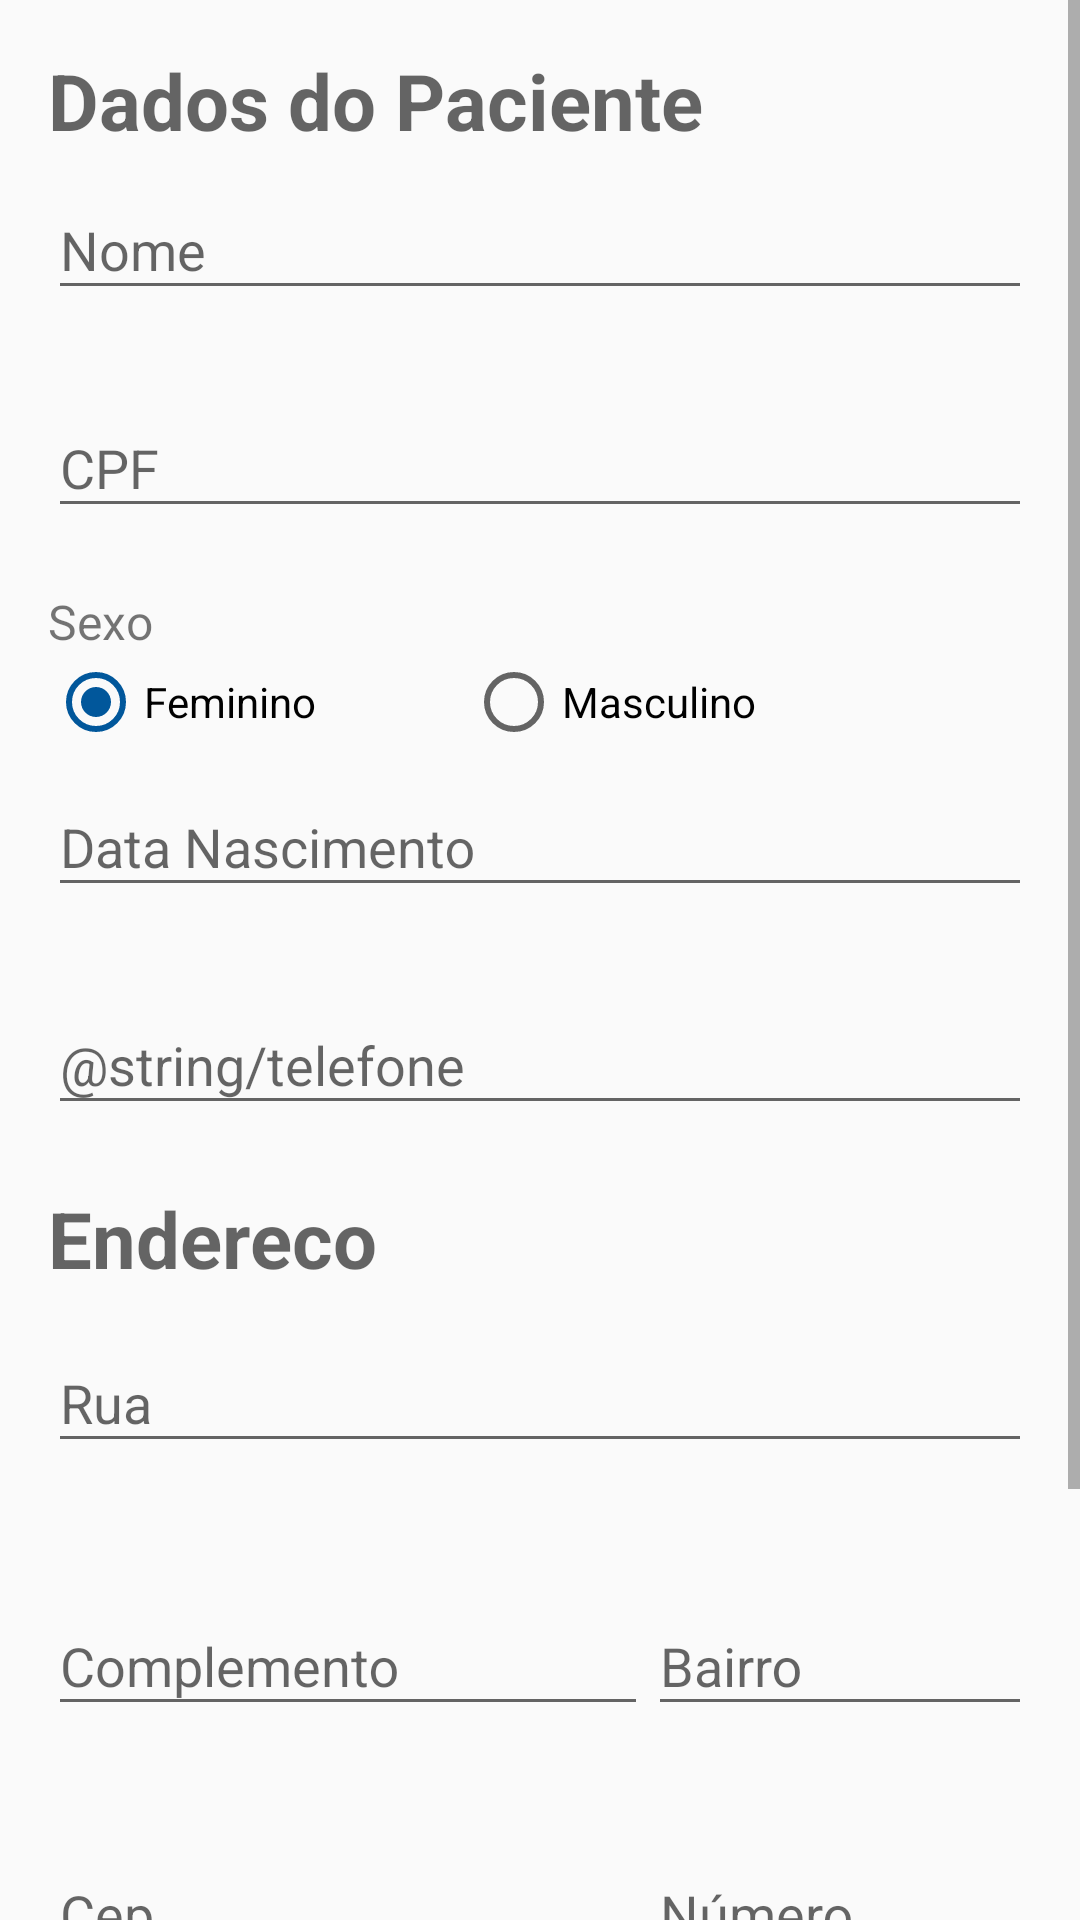

Here is an Android app screen rendered from its layout file. Give the layout XML and the strings, colors and styles it references.
<!-- AndroidManifest.xml: application theme AppTheme -->
<!-- res/layout/activity_cadastro_paciente.xml -->
<?xml version="1.0" encoding="utf-8"?>
<RelativeLayout xmlns:android="http://schemas.android.com/apk/res/android"
    xmlns:app="http://schemas.android.com/apk/res-auto"
    android:layout_width="match_parent"
    android:layout_height="match_parent">

    <ScrollView
        android:layout_width="match_parent"
        android:layout_height="match_parent">

        <LinearLayout
            android:layout_width="match_parent"
            android:layout_height="wrap_content"
            android:orientation="vertical"
            android:padding="16dp">

            <RelativeLayout
                android:layout_width="match_parent"
                android:layout_height="wrap_content">

                <TextView
                    android:layout_width="wrap_content"
                    android:layout_height="wrap_content"
                    android:text="@string/dados_do_paciente"
                    android:textColor="@color/cinza40"
                    android:textSize="26sp"
                    android:textStyle="bold" />
            </RelativeLayout>

            <android.support.design.widget.TextInputLayout
                android:id="@+id/telaPaciente_nomePaciente"
                android:layout_width="match_parent"
                android:layout_height="wrap_content"
                app:errorEnabled="true">

                <android.support.design.widget.TextInputEditText
                    android:layout_width="match_parent"
                    android:layout_height="wrap_content"
                    android:hint="@string/nome"
                    android:inputType="textCapSentences" />
            </android.support.design.widget.TextInputLayout>

            <android.support.design.widget.TextInputLayout
                android:id="@+id/telaPaciente_cpf"
                android:layout_width="match_parent"
                android:layout_height="wrap_content"
                app:errorEnabled="true">

                <android.support.design.widget.TextInputEditText
                    android:layout_width="match_parent"
                    android:layout_height="wrap_content"
                    android:hint="@string/cpf"
                    android:inputType="number"
                    android:maxLength="11" />
            </android.support.design.widget.TextInputLayout>

            <TextView
                android:layout_width="wrap_content"
                android:layout_height="wrap_content"
                android:text="@string/sexo"
                android:textSize="16sp" />

            <RadioGroup
                android:id="@+id/telaPaciente_radioGroup"
                android:layout_width="wrap_content"
                android:layout_height="wrap_content"
                android:orientation="horizontal">

                <RadioButton
                    android:id="@+id/telaPaciente_sexoFeminino"
                    android:layout_width="wrap_content"
                    android:layout_height="wrap_content"
                    android:checked="true"
                    android:text="@string/feminino" />

                <RadioButton
                    android:id="@+id/telaPaciente_sexoMasculino"
                    android:layout_width="wrap_content"
                    android:layout_height="wrap_content"
                    android:layout_marginStart="50dp"
                    android:layout_marginLeft="50dp"
                    android:text="@string/masculino" />
            </RadioGroup>

            <android.support.design.widget.TextInputLayout
                android:layout_width="match_parent"
                android:layout_height="wrap_content"
                app:errorEnabled="true">

                <EditText
                    android:id="@+id/telaPaciente_dataNascimento"
                    android:layout_width="match_parent"
                    android:layout_height="wrap_content"
                    android:focusable="false"
                    android:hint="@string/data_nascimento"
                    android:inputType="date" />
            </android.support.design.widget.TextInputLayout>

            <android.support.design.widget.TextInputLayout
                android:id="@+id/telaPaciente_telefone"
                android:layout_width="match_parent"
                android:layout_height="wrap_content"
                app:errorEnabled="true">

                <EditText
                    android:layout_width="match_parent"
                    android:layout_height="wrap_content"
                    android:hint="@string/telefone"
                    android:inputType="textPhonetic" />
            </android.support.design.widget.TextInputLayout>

            <TextView
                android:layout_width="wrap_content"
                android:layout_height="wrap_content"
                android:text="@string/endereco"
                android:textColor="@color/cinza40"
                android:textSize="26sp"
                android:textStyle="bold" />

            <android.support.design.widget.TextInputLayout
                android:id="@+id/endereco_edtRuaId"
                android:layout_width="match_parent"
                android:layout_height="wrap_content"
                android:layout_marginTop="5sp"
                app:errorEnabled="true">

                <android.support.design.widget.TextInputEditText
                    android:layout_width="match_parent"
                    android:layout_height="wrap_content"
                    android:hint="@string/logradouro"
                    android:inputType="textCapSentences|textMultiLine|textAutoCorrect" />
            </android.support.design.widget.TextInputLayout>

            <RelativeLayout
                android:layout_width="match_parent"
                android:layout_height="wrap_content"
                android:layout_marginTop="15dp">

                <android.support.design.widget.TextInputLayout
                    android:id="@+id/complementoIdLayout"
                    android:layout_width="wrap_content"
                    android:layout_height="wrap_content">

                    <android.support.design.widget.TextInputEditText
                        android:id="@+id/endereco_edtComplementoId"
                        android:layout_width="200dp"
                        android:layout_height="wrap_content"
                        android:hint="@string/complemento"
                        android:inputType="textCapSentences|textMultiLine|textAutoCorrect" />
                </android.support.design.widget.TextInputLayout>

                <android.support.design.widget.TextInputLayout
                    android:id="@+id/endereco_edtBairroId"
                    android:layout_width="match_parent"
                    android:layout_height="wrap_content"
                    android:layout_toEndOf="@id/complementoIdLayout"
                    android:layout_toRightOf="@id/complementoIdLayout"
                    app:errorEnabled="true">

                    <android.support.design.widget.TextInputEditText
                        android:layout_width="match_parent"
                        android:layout_height="wrap_content"
                        android:hint="@string/bairro"
                        android:inputType="textCapSentences|textMultiLine|textAutoCorrect" />
                </android.support.design.widget.TextInputLayout>
            </RelativeLayout>

            <RelativeLayout
                android:layout_width="match_parent"
                android:layout_height="wrap_content"
                android:layout_marginTop="10dp">

                <android.support.design.widget.TextInputLayout
                    android:id="@+id/endereco_edtCepId"
                    android:layout_width="wrap_content"
                    android:layout_height="wrap_content"
                    app:errorEnabled="true">

                    <android.support.design.widget.TextInputEditText
                        android:layout_width="200dp"
                        android:layout_height="wrap_content"
                        android:hint="@string/cep"
                        android:inputType="number"
                        android:maxLength="9" />

                </android.support.design.widget.TextInputLayout>

                <android.support.design.widget.TextInputLayout
                    android:id="@+id/endereco_edtNumeroId"
                    android:layout_width="match_parent"
                    android:layout_height="wrap_content"
                    android:layout_toEndOf="@id/endereco_edtCepId"
                    android:layout_toRightOf="@id/endereco_edtCepId"
                    app:errorEnabled="true">

                    <android.support.design.widget.TextInputEditText
                        android:layout_width="match_parent"
                        android:layout_height="wrap_content"
                        android:hint="@string/numero"
                        android:inputType="number" />
                </android.support.design.widget.TextInputLayout>

            </RelativeLayout>

            <RelativeLayout
                android:layout_width="match_parent"
                android:layout_height="wrap_content"
                android:layout_marginTop="10dp">

                <android.support.design.widget.TextInputLayout
                    android:id="@+id/endereco_edtCidadeId"
                    android:layout_width="wrap_content"
                    android:layout_height="wrap_content"
                    app:errorEnabled="true">

                    <android.support.design.widget.TextInputEditText
                        android:layout_width="200dp"
                        android:layout_height="wrap_content"
                        android:layout_below="@+id/endereco_edtCidadeId"
                        android:layout_alignStart="@+id/endereco_edtCidadeId"
                        android:layout_alignLeft="@+id/endereco_edtCidadeId"
                        android:hint="@string/localidade"
                        android:inputType="textCapSentences|textMultiLine|textAutoCorrect" />
                </android.support.design.widget.TextInputLayout>

                <TextView
                    android:layout_width="wrap_content"
                    android:layout_height="wrap_content"
                    android:layout_toEndOf="@id/endereco_edtCidadeId"
                    android:layout_toRightOf="@id/endereco_edtCidadeId"
                    android:text="@string/uf" />

                <Spinner
                    android:id="@+id/endereco_spinnerEstados"
                    android:layout_width="match_parent"
                    android:layout_height="35dp"
                    android:layout_marginTop="20dp"
                    android:layout_toEndOf="@id/endereco_edtCidadeId"
                    android:layout_toRightOf="@id/endereco_edtCidadeId"
                    android:entries="@array/estados" />

            </RelativeLayout>

            <Button
                android:id="@+id/telaPaciente_btnProximo"
                style="@style/Widget.AppCompat.Button.Borderless"
                android:layout_width="wrap_content"
                android:layout_height="wrap_content"
                android:layout_gravity="end"
                android:text="@string/salvar"
                android:textColor="@color/cinza40" />
        </LinearLayout>
    </ScrollView>

</RelativeLayout>
<!-- resources referenced by this layout -->
<resources>
  <string-array name="estados">
          <item>AC</item>
          <item>AL</item>
          <item>AP</item>
          <item>AM</item>
          <item>BA</item>
          <item>CE</item>
          <item>DF</item>
          <item>ES</item>
          <item>GO</item>
          <item>MA</item>
          <item>MT</item>
          <item>MS</item>
          <item>MG</item>
          <item>PA</item>
          <item>PB</item>
          <item>PR</item>
          <item>PE</item>
          <item>PI</item>
          <item>RJ</item>
          <item>RN</item>
          <item>RS</item>
          <item>RO</item>
          <item>RR</item>
          <item>SC</item>
          <item>SP</item>
          <item>SE</item>
          <item>TO</item>
      </string-array>
  <color name="cinza40">#99000000</color>
  <string name="bairro">Bairro</string>
  <string name="cep">Cep</string>
  <string name="complemento">Complemento</string>
  <string name="cpf">CPF</string>
  <string name="dados_do_paciente">Dados do Paciente</string>
  <string name="data_nascimento">Data Nascimento</string>
  <string name="endereco">Endereco</string>
  <string name="feminino">Feminino</string>
  <string name="localidade">Cidade</string>
  <string name="logradouro">Rua</string>
  <string name="masculino">Masculino</string>
  <string name="nome">Nome</string>
  <string name="numero">Número</string>
  <string name="salvar">Salvar</string>
  <string name="sexo">Sexo</string>
  <string name="uf">Estado</string>
  <style name="AppTheme" parent="Theme.AppCompat.Light.DarkActionBar">
          
          <item name="colorPrimary">#0D47A1</item>
          <item name="colorPrimaryDark">#1A237E</item>
          <item name="colorAccent">#01579B</item>
      </style>
</resources>
